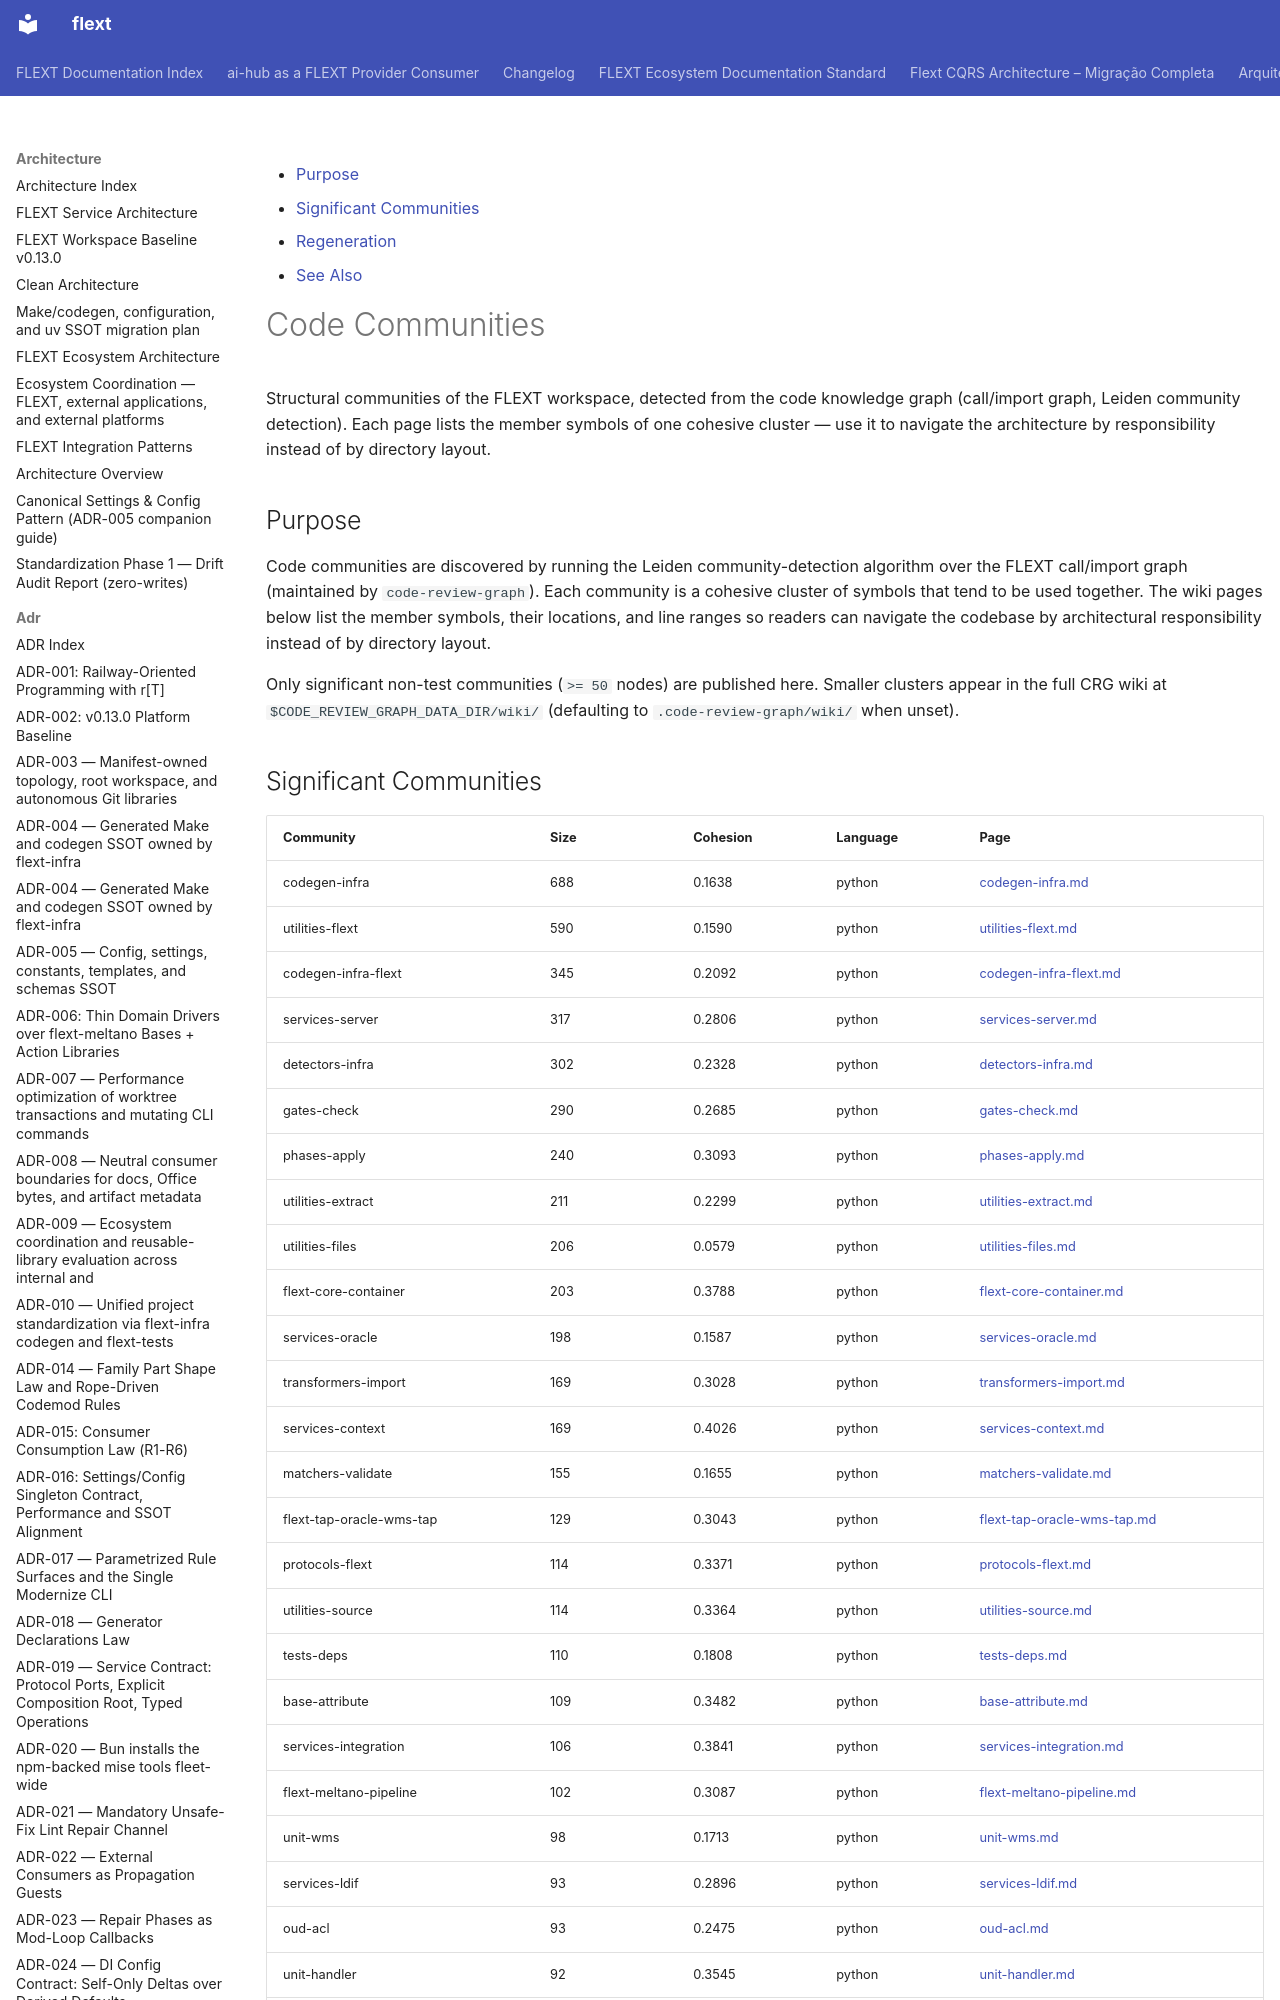

repository: flext-sh/flext · page: architecture/communities/index.html · generator: mkdocs

<!-- TOC START -->

- [Purpose](#purpose)
- [Significant Communities](#significant-communities)
- [Regeneration](#regeneration)
- [See Also](#see-also)

<!-- TOC END -->

# Code Communities

Structural communities of the FLEXT workspace, detected from the code knowledge graph
(call/import graph, Leiden community detection). Each page lists the member symbols of
one cohesive cluster — use it to navigate the architecture by responsibility instead of
by directory layout.

<!-- AUTO-GENERATED — DO NOT EDIT MANUALLY. Regenerate with: code-review-graph update && code-review-graph wiki -->
<!-- Source: CRG graph at .code-review-graph/graph.db → docs/architecture/communities/ -->

## Purpose

Code communities are discovered by running the Leiden community-detection algorithm over
the FLEXT call/import graph (maintained by `code-review-graph`). Each community is a
cohesive cluster of symbols that tend to be used together. The wiki pages below list the
member symbols, their locations, and line ranges so readers can navigate the codebase by
architectural responsibility instead of by directory layout.

Only significant non-test communities (`>= 50` nodes) are published here. Smaller clusters
appear in the full CRG wiki at `$CODE_REVIEW_GRAPH_DATA_DIR/wiki/` (defaulting to
`.code-review-graph/wiki/` when unset).
